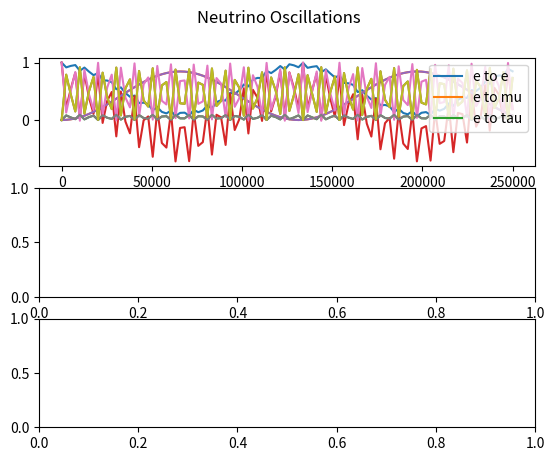

This chart was generated by the following Python code:
import numpy as np
import matplotlib.pyplot as plt


'''
To Do           - tau interactions
                - clean up constant variables into dicts or lists
'''


'''
Variables and Constants
'''
# # Constants
# Mass difference squared between two flavour states
delta_m_sq = {'eu': 7.53e-5, 'tu': 2.44e-3, 'te': 2.44e-3, 'ue': 7.53e-5, 'ut': 2.44e-3, 'et': 2.44e-3}     # eV**2
delta_m_e_mu_sq = 7.53e-5      # eV**2
delta_m_tau_mu_sq = 2.44e-3    # eV**2  # can be +ve or -ve
delta_m_tau_e_sq = 2.44e-3     # eV**2  # can be +ve or -ve
delta_m_mu_e_sq = delta_m_e_mu_sq      # eV**2
delta_m_mu_tau_sq = delta_m_tau_mu_sq    # can be +ve or -ve
delta_m_e_tau_sq = delta_m_tau_e_sq     # eV**2

# Angle between flavour states
sin_q_theta = {'eu': 0.846, 'tu': 0.92, 'te': 0.093, 'ue': 0.846, 'ut': 0.92, 'et': 0.093}
sin_sq_theta_e_tau = 0.093
sin_sq_theta_e_mu = 0.846
sin_sq_theta_mu_tau = 0.92      # actually > 0.92 but it varies on atmospheric values
sin_sq_theta_mu_e = sin_sq_theta_e_mu
sin_sq_theta_tau_e = sin_sq_theta_e_tau
sin_sq_theta_tau_mu = sin_sq_theta_mu_tau

G_f = 1.1663787e-5         # GeV-2
sin_sq_theta_w = 0.22290        # Weinberg angle
m_e = 0.511 * 1e-3     # GeV c-2
m_u = 105 * 1e-3       # GeV c-2
sigma_naught = 1.72e-45         # m**2 / GeV

# # Variables
m_out = 10       # reactant mass out (electrons, muons etc)
m_in = 1000        # reactant mass in (electrons, muons etc)
E_v = 100     # Neutrino energy
L = 10       # distance oscillating (for oscillation)
E = E_v     # Neutrino beam energy
d = 10       # distance travelled (for decoherence)



'''
Oscillation Probabilities   -   p_oscill = (np.sin(2 * theta))**2 * (np.sin((delta_m_sq * L) / (4 * E)))**2
'''
class Oscillations:
    def __init__(self, distance):
        self.prob_list = {
            'eu': [], 'et': [], 
            'ue': [], 'ut': [], 
            'te': [], 'tu': [], 
            'ee': [], 'uu': [],     # do these last as theyre calculated based on the previously calculated
            'tt': [],
        }

        self.prob_reduced = {
            'e': [],
            'u': [],
            't': []
        }

        self.prob_neut = []

        self.max_points = 100      # Number of points
        E = 4      # GeV
        self.L = distance    # Km
        self.x_range = np.linspace(0, self.L / E, self.max_points)
        theta_range = np.linspace(0, 2 * np.pi, self.max_points)
    
    def calculate(self):
        for x in self.x_range:
            # print(f"Calculated Probability of {self.max_points}")
            for change in self.prob_list.keys():
                if change not in ['ee', 'uu', 'tt']:
                    self.prob_list[change].append(Oscillations.prob(self, flavours=change, x=x))
            self.prob_list['ee'].append(1 - (self.prob_list['eu'][-1] + self.prob_list['et'][-1]))
            self.prob_list['uu'].append(1 - (self.prob_list['ue'][-1] + self.prob_list['ut'][-1]))
            self.prob_list['tt'].append(1 - (self.prob_list['te'][-1] + self.prob_list['tu'][-1]))

        self.prob_reduced['e'] = [self.prob_list['ee'], self.prob_list['eu'], self.prob_list['et']]
        self.prob_reduced['u'] = [self.prob_list['uu'], self.prob_list['ue'], self.prob_list['ut']]
        self.prob_reduced['t'] = [self.prob_list['tt'], self.prob_list['te'], self.prob_list['tu']]
        Oscillations.plot(self)

    def plot(self):
        fig, axs = plt.subplots(3)
        fig.suptitle('Neutrino Oscillations')

        n = 0
        for probs in self.prob_reduced.values():
            if n == 0:
                for p in probs:
                    print(p)
                    axs[n].plot(self.x_range, p)
                    axs[n].legend(['e to e', 'e to mu', 'e to tau'], loc=1)
            # if n == 1:
            #     for p in probs:
            #         axs[n].plot(self.x_range, p)
            #         axs[n].legend(['mu to mu', 'mu to e', 'mu to tau'], loc=1)
            # if n == 2:
            #     for p in probs:
            #         axs[n].plot(self.x_range, p)
            #         axs[n].legend(['tau to tau', 'tau to e', 'tau to mu'], loc=1)

        # for initial_flavours, probs in self.prob_reduced.items():
        #     axs[n].plot(self.x_range, probs[0], '-')
        #     axs[n].plot(self.x_range, probs[1], '-')
        #     axs[n].plot(self.x_range, probs[2], '-')
        # plt.legend(self.prob_reduced.keys())
        # plt.legend(self.prob_neut.keys())
        plt.show()

    def prob(self, flavours, x):
        if flavours == 'eu':
            prob = sin_sq_theta_e_mu * np.square(np.sin(1.27 * delta_m_e_mu_sq * x / 4))
        elif flavours == 'et':
            prob = sin_sq_theta_e_tau * np.square(np.sin(1.27 * delta_m_e_tau_sq * x / 4))
        elif flavours == 'ue':
            prob = sin_sq_theta_e_mu * np.square(np.sin(1.27 * delta_m_mu_e_sq * x / 4))
        elif flavours == 'ut':
            prob = sin_sq_theta_mu_tau * np.square(np.sin(1.27 * delta_m_mu_tau_sq * x / 4))
        elif flavours == 'te':
            prob = sin_sq_theta_tau_e * np.square(np.sin(1.27 * delta_m_tau_e_sq * x / 4))
        elif flavours == 'tu':
            prob = sin_sq_theta_tau_mu * np.square(np.sin(1.27 * delta_m_tau_mu_sq * x / 4))
        return prob



'''
Cross Sections
'''
class CrossSections:
    def __init__(self, energy, lepton):
        E_v = energy
        sigma_naught = 1.72e-45

        s_e = sigma_naught * np.pi / G_f**2
        s_u = s_e * (m_u / m_e)

        sigma_naught_e = (2 * m_e * G_f**2 * E_v) / np.pi
        sigma_naught_u = (2 * m_u * G_f**2 * E_v) / np.pi

        if lepton == 'e':
            sigma_naught = sigma_naught_e
            self.cs_without_ms = {'e_e': [], 'E_E': [], 'E_U': [], 'u_e': [], 'u_u': [], 'U_U': []}
            self.cs_with_ms = {'e_e': [], 'E_E': [], 'E_U': [], 'u_e': [], 'u_u': [], 'U_U': []}
        
        elif lepton == 'u':
            sigma_naught = sigma_naught_u
            self.cs_without_ms = {'e_e': [], 'E_E': [], 'U_E': [], 'e_u': [], 'u_u': [], 'U_U': []}
            self.cs_with_ms = {'e_e': [], 'E_E': [], 'U_E': [], 'e_u': [], 'u_u': [], 'U_U': []}
        
        for flavour in self.cs_without_ms.keys():
            cs = CrossSections.neutrino_and_electron(self, flavour=flavour) * energy * sigma_naught
            self.cs_without_ms[flavour].append(cs)
            self.cs_with_ms[flavour].append(
                cs * energy * sigma_naught * 
                CrossSections.mass_suppression(
                    self, flavour, energy=energy, reaction_lepton=lepton
                )
            )

    def neutrino_and_electron(self, flavour):
        if flavour == 'e_e':
            cs = 0.25 + sin_sq_theta_w + (4 / 3) * np.square(sin_sq_theta_w)
        elif flavour == 'E_E':
            cs = (1 / 12) + 1 / 3 * (sin_sq_theta_w + 4 / 3 * np.square(sin_sq_theta_w))
        elif flavour == 'E_U' or flavour == 'U_E':
            cs = 1 / 3
        elif flavour == 'u_e' or flavour == 'e_u':
            cs = 1
        elif flavour == 'u_u':
            cs = 1 / 4 - sin_sq_theta_w + 4 / 3 * np.square(sin_sq_theta_w)
        elif flavour == 'U_U':
            cs = 1 / 12 - 1 / 3 * sin_sq_theta_w + 4 / 3 * np.square(sin_sq_theta_w)
        return cs

    def mass_suppression(self, flavour, energy, reaction_lepton='e'):
        m_E = m_e
        m_U = m_u
        if reaction_lepton == 'e':
            m_in = m_e
        elif reaction_lepton == 'u':
            m_in = m_u

        if flavour == 'e_e':
            zeta = 1 - ((m_e ** 2) / (m_in ** 2 + 2 * m_in * energy))
        elif flavour == 'E_E':
            zeta = 1 - ((m_e ** 2) / (m_in ** 2 + 2 * m_in * energy))
        elif flavour == 'E_U':
            zeta = 1 - ((m_u ** 2) / (m_in ** 2 + 2 * m_in * energy))
        elif flavour == 'u_e':
            zeta = 1 - ((m_u ** 2) / (m_in ** 2 + 2 * m_in * energy))
        elif flavour == 'u_u':
            zeta = 1 - ((m_e ** 2) / (m_in ** 2 + 2 * m_in * energy))
        elif flavour == 'U_U':
            zeta = 1 - ((m_e ** 2) / (m_in ** 2 + 2 * m_in * energy))
        # neutrino-muon specific reactions
        elif flavour == 'U_E':
            zeta = 1 - ((m_e ** 2) / (m_in ** 2 + 2 * m_in * energy))
        elif flavour == 'e_u':
            zeta = 1 - ((m_e ** 2) / (m_in ** 2 + 2 * m_in * energy))
        return zeta



'''
Wave Functions (for plotting)
'''
class WaveFunctions:
    def __init__(self, accuracy):
        phi = np.linspace(0, np.pi, accuracy)
        theta = np.linspace(0, 2 * np.pi, 20)
        prob_at_detector = {'e_e': [], 'e_mu': [], 'e_tau': [],
                            'mu_mu': [], 'mu_e': [], 'mu_tau': [],
                            'tau_tau': [], 'tau_e': [], 'tau_mu': []}
        flavour_list = ['e_e', 'e_mu', 'e_tau', 'mu_mu', 'mu_e', 'mu_tau', 'tau_tau', 'tau_e', 'tau_mu']
        detector_1 = {'e_e': [], 'e_mu': [], 'e_tau': [],
                      'mu_mu': [], 'mu_e': [], 'mu_tau': [],
                      'tau_tau': [], 'tau_e': [], 'tau_mu': []}
        detector_2 = {'e_e': [], 'e_mu': [], 'e_tau': [],
                      'mu_mu': [], 'mu_e': [], 'mu_tau': [],
                      'tau_tau': [], 'tau_e': [], 'tau_mu': []}

        for flavour_change in flavour_list:
            for phi_value in phi:
                prob_at_detector[flavour_change].append(WaveFunctions.prob(self, flavour=flavour_change, phi=phi_value))

            for tuple in prob_at_detector[flavour_change]:
                detector_1[flavour_change].append(tuple[0])
                detector_2[flavour_change].append(tuple[0])

        fig1 = plt.figure()
        fig2 = plt.figure()
        ax1 = fig1.add_subplot(111)
        ax2 = fig2.add_subplot(111)
        ax1.title.set_text('Detector 1 Probabilities')
        ax2.title.set_text('Detector 2 Probabilities')

        ax1.set_xticks(ticks=np.linspace(start=0, stop=2 * np.pi, num=int(accuracy)))
        ax1.set_yticks(ticks=np.linspace(0, 1, num=5))
        ax2.set_xticks(ticks=np.linspace(start=0, stop=2 * np.pi, num=int(accuracy)))
        ax2.set_yticks(ticks=np.linspace(0, 1, num=5))


        for prob_list in detector_1.values():
            #print(prob_list)
            ax1.plot(phi, prob_list, '--', linewidth=1)

        for prob_list in detector_2.values():
            #print(prob_list)
            ax2.plot(phi, prob_list, '--', linewidth=1)

        ax1.legend(flavour_list, loc=1)
        ax2.legend(flavour_list, loc=1)

    def prob(self, flavour, phi):
        order_tau_d_same = 1
        order_tau_d_change = 1 / 3
        if flavour == 'e_e':
            prob_f1 = 1
            prob_f2 = 0
        elif flavour == 'e_mu':
            prob_f1 = 1 - (np.sqrt(sin_sq_theta_e_tau) / 2) * (1 - order_tau_d_change * np.cos(phi))
            prob_f2 = (np.sqrt(sin_sq_theta_e_tau) / 2) * (1 - order_tau_d_change * np.cos(phi))
        elif flavour == 'e_tau':
            prob_f1 = 1 - (np.sqrt(sin_sq_theta_e_tau) / 2) * (1 - order_tau_d_change * np.cos(phi))
            prob_f2 = (np.sqrt(sin_sq_theta_e_tau) / 2) * (1 - order_tau_d_change * np.cos(phi))
        if flavour == 'mu_mu':
            prob_f1 = 1
            prob_f2 = 0
        elif flavour == 'mu_e':
            prob_f1 = 1 - (np.sqrt(sin_sq_theta_e_mu) / 2) * (1 - order_tau_d_change * np.cos(phi))
            prob_f2 = (np.sqrt(sin_sq_theta_e_mu) / 2) * (1 - order_tau_d_change * np.cos(phi))
        elif flavour == 'mu_tau':
            prob_f1 = 1 - (np.sqrt(sin_sq_theta_mu_tau) / 2) * (1 - order_tau_d_change * np.cos(phi))
            prob_f2 = (np.sqrt(sin_sq_theta_mu_tau) / 2) * (1 - order_tau_d_change * np.cos(phi))
        if flavour == 'tau_tau':
            prob_f1 = 1
            prob_f2 = 0
        elif flavour == 'tau_e':
            prob_f1 = 1 - (np.sqrt(sin_sq_theta_tau_e) / 2) * (1 - order_tau_d_change * np.cos(phi))
            prob_f2 = (np.sqrt(sin_sq_theta_tau_e) / 2) * (1 - order_tau_d_change * np.cos(phi))
        elif flavour == 'tau_mu':
            prob_f1 = 1 - (np.sqrt(sin_sq_theta_tau_mu) / 2) * (1 - order_tau_d_change * np.cos(phi))
            prob_f2 = (np.sqrt(sin_sq_theta_tau_mu) / 2) * (1 - order_tau_d_change * np.cos(phi))
        return prob_f1, prob_f2



'''
Gates
'''
class Gates:
    def __init__(self, energy_list):
        self.energy_list = energy_list
        self.gate_energy_reactions = None
        self.leptons = {'e': [], 'u': []}       # currently only considering e and mu (no tau)
        self.all_values = {}

    def calculate(self):
        for energy in self.energy_list:
            for lepton in self.leptons.keys():
                # print(f'\n Cross Sections for Reactions with {lepton} at {energy} GeV:')
                self.leptons[lepton] = CrossSections(energy=energy, lepton=lepton)    # Energy in GeV

            gate_reactions = Gates.gate_cs(Gates.combine_cs(self))
            if self.gate_energy_reactions is None:      # checking if first time running this script
                self.gate_energy_reactions = gate_reactions
            else:
                for flavour, value in gate_reactions.items():
                    self.gate_energy_reactions[flavour].append(value[0])
            self.all_values[energy] = [values for values in gate_reactions.values()]
            print(f"Average Prob for {energy} GeV: ", np.average(self.all_values[energy]))
            if energy == self.energy_list[-1]:
                print(f"Neutrino-Lepton Gate Probabilities for {energy}GeV: \n {gate_reactions}")
            
        # plot
        Gates.plot_energies(self)
        plt.show()


    def combine_cs(self):
        all_cs = {'e_e': [], 'e_u': [], 'u_u': [], 'u_e': [], 'E_E': [], 'E_U': [], 'U_U': [], 'U_E': []}
        e_class = self.leptons['e']
        u_class = self.leptons['u']
        for all_reaction in all_cs.keys():
            for e_reaction, e_value in e_class.cs_without_ms.items():
                if e_reaction == all_reaction:
                    all_cs[all_reaction].append(e_value[0])
            for u_reaction, u_value in u_class.cs_without_ms.items():
                if u_reaction == all_reaction:
                    all_cs[all_reaction].append(u_value[0])

        for all_reaction, all_values in all_cs.items():
            if len(all_values) > 1:
                all_cs[all_reaction] = [(all_values[0] + all_values[1]) / 2]
        return all_cs


    @staticmethod
    def gate_cs(all_cs):
        # creates our final dict with the probabilities for all gate interactions
        single_reactions = ['e_e', 'e_u', 'u_u', 'u_e']
        single_reactions_anti = ['E_E', 'E_U', 'U_U', 'U_E']
        whole_reaction = []
        for first_reaction in single_reactions:
            for second_reaction in single_reactions:
                whole_reaction.append(first_reaction[0] + second_reaction[0] + '_' + first_reaction[2] + second_reaction[2])
        for first_reaction in single_reactions_anti:
            for second_reaction in single_reactions_anti:
                whole_reaction.append(first_reaction[0] + second_reaction[0] + '_' + first_reaction[2] + second_reaction[2])
        gate_reactions = {whole_keys: [] for whole_keys in whole_reaction}

        
        # reaction 1 is reaction_combined[0] + '_' + reaction_combined[3]
        # reaction 2 in reaction_combined[1] + '_' + reaction_combined[4]
        for reaction_combined in gate_reactions.keys():
            first_reaction = reaction_combined[0] + '_' + reaction_combined[3]
            second_reaction = reaction_combined[1] + '_' + reaction_combined[4]
            gate_reactions[reaction_combined] = [all_cs[first_reaction][0] * all_cs[second_reaction][0]]

        # for key, value in gate_reactions.items():
        #     print(f"{key}: {value}")
        return gate_reactions


    def plot_energies(self):
        for flavour, values in self.gate_energy_reactions.items():
            self.gate_energy_reactions[flavour] = [values, list(self.energy_list)]

        for flavour, values in self.gate_energy_reactions.items():
            plt.plot(values[1], values[0], '-')
        plt.title(f"Neutrino-Lepton Gate Cross-Sections for Energies: {int(min(self.energy_list))}GeV - {int(max(self.energy_list))}GeV")
        plt.legend(self.gate_energy_reactions.keys())



'''     
Running
'''
Oscillations(distance=1e6).calculate()    # Prints oscillation probabilities for flavours given the distance it travels

# WaveFunctions(accuracy=20)      # Currently Broken. Doesnt plot correctly # Accuracy is the number of points within the range

# Gates(energy_list=np.linspace(1, 100, 10)).calculate()         # calculates and plots gate probabilities at various energies for different interactions

plt.show()



